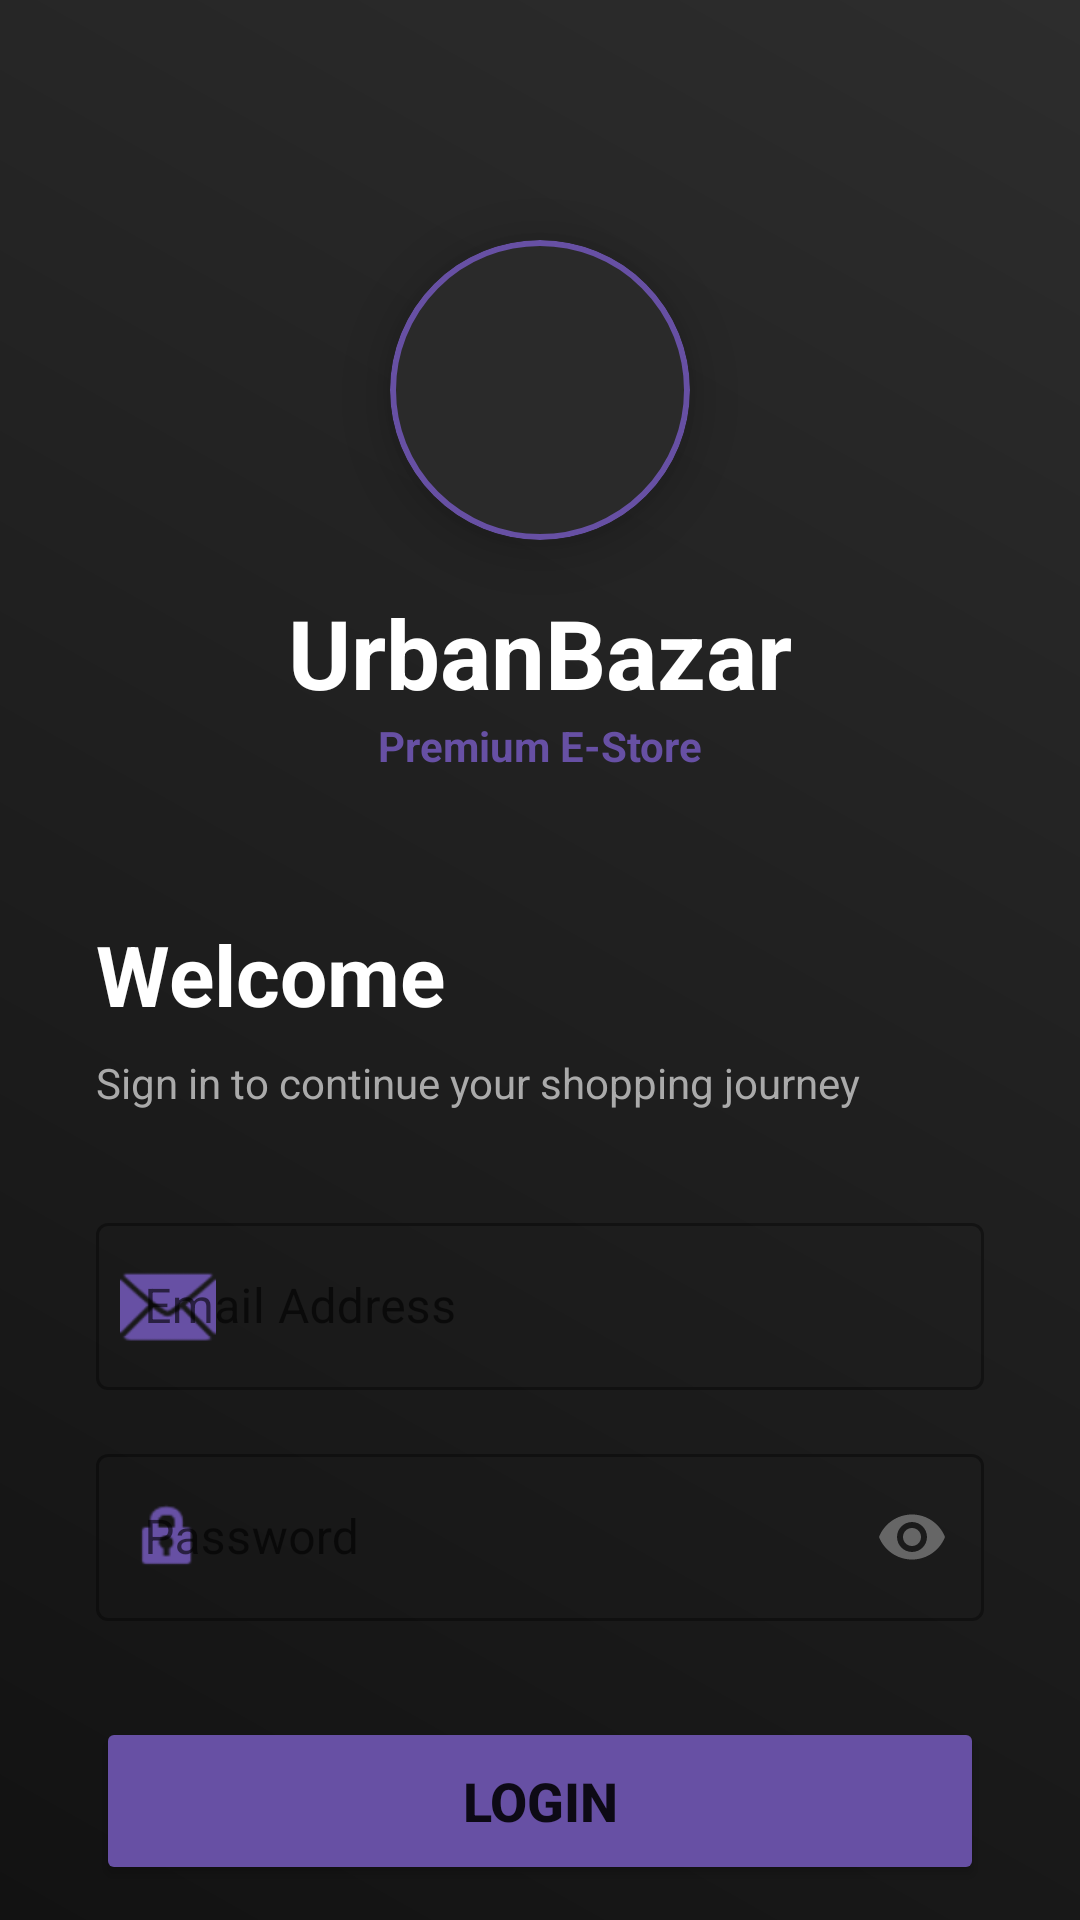

Produce the Android XML layout that renders to this screen, including the resource entries it uses.
<!-- AndroidManifest.xml: application theme Theme.UrbanBazar -->
<!-- res/layout/activity_main.xml -->
<?xml version="1.0" encoding="utf-8"?>
<androidx.core.widget.NestedScrollView xmlns:android="http://schemas.android.com/apk/res/android"
    xmlns:app="http://schemas.android.com/apk/res-auto"
    android:layout_width="match_parent"
    android:layout_height="match_parent"
    android:fillViewport="true"
    android:background="@drawable/bg_main_gradient">

    <LinearLayout
        android:layout_width="match_parent"
        android:layout_height="wrap_content"
        android:orientation="vertical"
        android:padding="32dp"
        android:gravity="center_horizontal">

        <com.google.android.material.card.MaterialCardView
            android:layout_width="100dp"
            android:layout_height="100dp"
            app:cardCornerRadius="50dp"
            app:cardElevation="8dp"
            app:strokeWidth="2dp"
            app:strokeColor="@color/primary"
            app:cardBackgroundColor="#2A2A2A"
            android:layout_marginTop="48dp"
            android:layout_marginBottom="16dp">

            <ImageView
                android:layout_width="match_parent"
                android:layout_height="match_parent"
                android:src="@drawable/logo"
                android:scaleType="centerCrop"
                android:contentDescription="Logo" />
        </com.google.android.material.card.MaterialCardView>

        <TextView
            android:layout_width="wrap_content"
            android:layout_height="wrap_content"
            android:text="UrbanBazar"
            android:textSize="32sp"
            android:textStyle="bold"
            android:textColor="@color/white" />

        <TextView
            android:layout_width="wrap_content"
            android:layout_height="wrap_content"
            android:text="Premium E-Store"
            android:textSize="14sp"
            android:textColor="@color/primary"
            android:textStyle="bold"
            android:layout_marginBottom="48dp" />

        <TextView
            android:layout_width="wrap_content"
            android:layout_height="wrap_content"
            android:text="Welcome"
            android:textSize="28sp"
            android:textStyle="bold"
            android:textColor="@color/white"
            android:layout_gravity="start"
            android:layout_marginBottom="8dp" />

        <TextView
            android:layout_width="wrap_content"
            android:layout_height="wrap_content"
            android:text="Sign in to continue your shopping journey"
            android:textSize="14sp"
            android:textColor="#AAAAAA"
            android:layout_gravity="start"
            android:layout_marginBottom="32dp" />

        <com.google.android.material.textfield.TextInputLayout
            android:layout_width="match_parent"
            android:layout_height="wrap_content"
            android:layout_marginBottom="16dp"
            android:hint="Email Address"
            app:startIconDrawable="@android:drawable/ic_dialog_email"
            app:startIconTint="@color/primary"
            style="@style/Widget.MaterialComponents.TextInputLayout.OutlinedBox">

            <com.google.android.material.textfield.TextInputEditText
                android:id="@+id/etEmail"
                android:layout_width="match_parent"
                android:layout_height="wrap_content"
                android:inputType="textEmailAddress"
                android:textColor="@color/white" />
        </com.google.android.material.textfield.TextInputLayout>

        <com.google.android.material.textfield.TextInputLayout
            android:layout_width="match_parent"
            android:layout_height="wrap_content"
            android:layout_marginBottom="32dp"
            android:hint="Password"
            app:startIconDrawable="@android:drawable/ic_lock_idle_lock"
            app:startIconTint="@color/primary"
            app:passwordToggleEnabled="true"
            app:passwordToggleTint="#666666"
            style="@style/Widget.MaterialComponents.TextInputLayout.OutlinedBox">

            <com.google.android.material.textfield.TextInputEditText
                android:id="@+id/etPassword"
                android:layout_width="match_parent"
                android:layout_height="wrap_content"
                android:inputType="textPassword"
                android:textColor="@color/white" />
        </com.google.android.material.textfield.TextInputLayout>

        <Button
            android:id="@+id/btnLogin"
            android:layout_width="match_parent"
            android:layout_height="56dp"
            android:text="Login"
            android:textStyle="bold"
            android:textSize="18sp"
            app:cornerRadius="12dp"
            android:layout_marginBottom="24dp"
            android:backgroundTint="@color/primary" />

        <TextView
            android:id="@+id/tvSignup"
            android:layout_width="match_parent"
            android:layout_height="wrap_content"
            android:text="Don't have an account? Sign Up"
            android:textColor="@color/primary"
            android:textStyle="bold"
            android:gravity="center"
            android:clickable="true"
            android:focusable="true"
            android:padding="16dp" />

    </LinearLayout>
</androidx.core.widget.NestedScrollView>
<!-- resources referenced by this layout -->
<resources>
  <color name="primary">#6750A4</color>
  <color name="white">#FFFFFFFF</color>
  <!-- drawable bg_main_gradient (drawable) -->
  <?xml version="1.0" encoding="utf-8"?>
  <shape xmlns:android="http://schemas.android.com/apk/res/android"
      android:shape="rectangle">
      <gradient
          android:startColor="#121212"
          android:centerColor="#1F1F1F"
          android:endColor="#2D2D2D"
          android:angle="45" />
  </shape>
  <style name="Theme.UrbanBazar" parent="Theme.MaterialComponents.DayNight.NoActionBar">
          
          <item name="colorPrimary">@color/primary</item>
          <item name="colorPrimaryVariant">@color/primary_dark</item>
          <item name="colorOnPrimary">@color/white</item>
          
          <item name="colorSecondary">@color/secondary</item>
          <item name="colorSecondaryVariant">@color/secondary</item>
          <item name="colorOnSecondary">@color/white</item>
          
          <item name="android:statusBarColor">?attr/colorPrimaryVariant</item>
          
          <item name="android:windowBackground">@color/background</item>
      </style>
  <color name="primary_dark">#4F378B</color>
  <color name="secondary">#625B71</color>
  <color name="background">#FFFBFE</color>
</resources>
